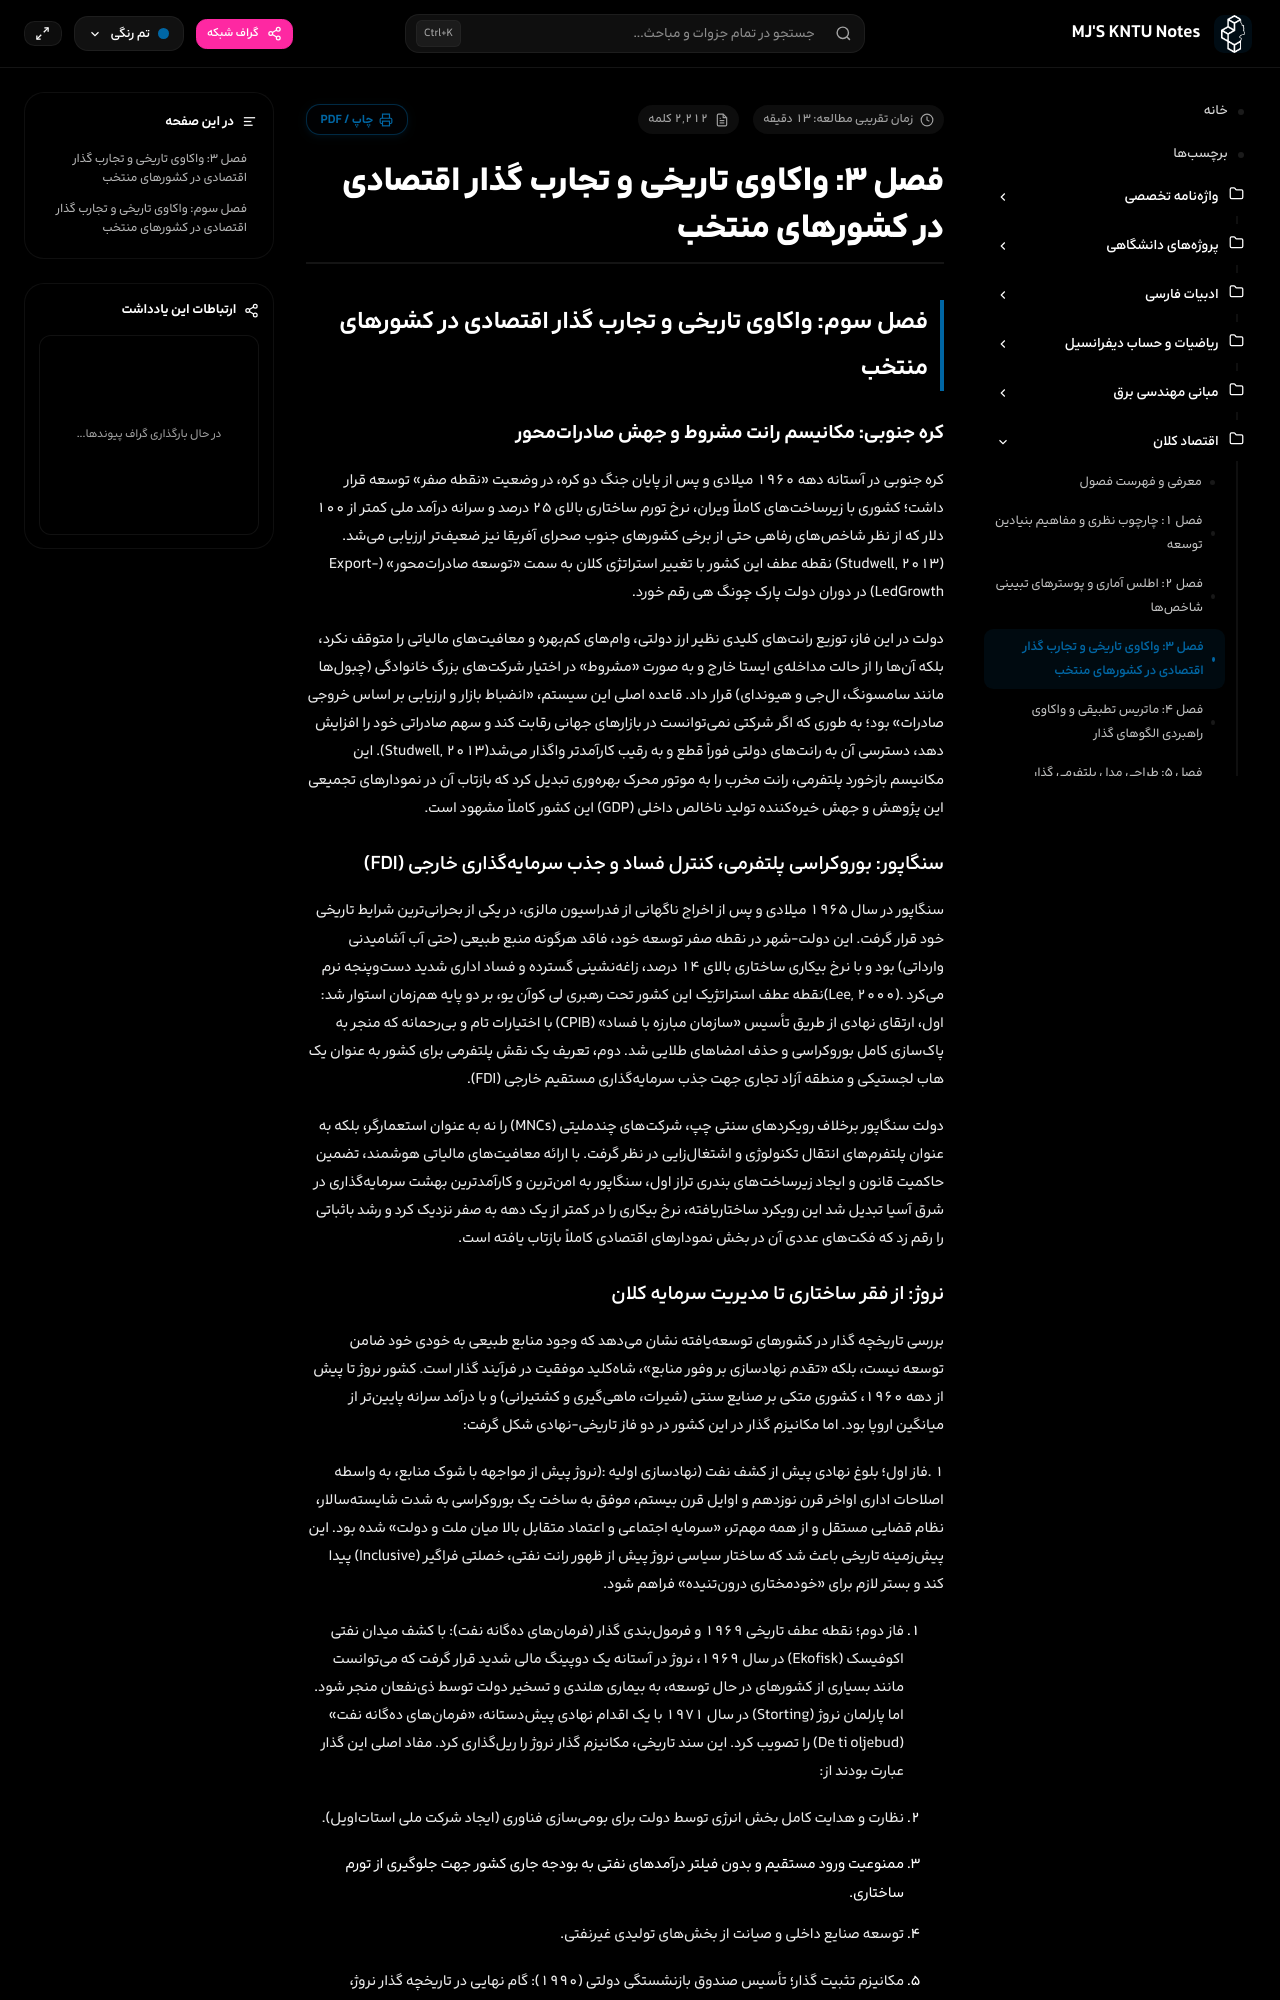

repository: mjb4khshi/KNTU · page: macroeconomics/فصل ۳ - واکاوی تاریخی و تجارب گذار/index.html · generator: mkdocs

# فصل ۳: واکاوی تاریخی و تجارب گذار اقتصادی در کشورهای منتخب

## فصل سوم: واکاوی تاریخی و تجارب گذار اقتصادی در کشورهای منتخب

### **کره جنوبی: مکانیسم رانت مشروط و جهش صادراتمحور**

کره جنوبی در آستانه دهه ۱۹۶۰ میلادی و پس از پایان جنگ دو کره، در وضعیت «نقطه صفر» توسعه قرار داشت؛ کشوری با زیرساختهای کاملاً ویران، نرخ تورم ساختاری بالای ۲۵ درصد و سرانه درآمد ملی کمتر از ۱۰۰ دلار که از نظر شاخصهای رفاهی حتی از برخی کشورهای جنوب صحرای آفریقا نیز ضعیفتر ارزیابی میشد.(Studwell, 2013) نقطه عطف این کشور با تغییر استراتژی کلان به سمت «توسعه صادراتمحور» (Export-LedGrowth) در دوران دولت پارک چونگ هی رقم خورد.

دولت در این فاز، توزیع رانتهای کلیدی نظیر ارز دولتی، وامهای کمبهره و معافیتهای مالیاتی را متوقف نکرد، بلکه آنها را از حالت مداخلهی ایستا خارج و به صورت «مشروط» در اختیار شرکتهای بزرگ خانوادگی (چبولها مانند سامسونگ، الجی و هیوندای) قرار داد. قاعده اصلی این سیستم، «انضباط بازار و ارزیابی بر اساس خروجی صادرات» بود؛ به طوری که اگر شرکتی نمیتوانست در بازارهای جهانی رقابت کند و سهم صادراتی خود را افزایش دهد، دسترسی آن به رانتهای دولتی فوراً قطع و به رقیب کارآمدتر واگذار میشد(Studwell, 2013). این مکانیسم بازخورد پلتفرمی، رانت مخرب را به موتور محرک بهرهوری تبدیل کرد که بازتاب آن در نمودارهای تجمیعی این پژوهش و جهش خیرهکننده تولید ناخالص داخلی (GDP) این کشور کاملاً مشهود است.

### سنگاپور: بوروکراسی پلتفرمی، کنترل فساد و جذب سرمایهگذاری خارجی (FDI)

سنگاپور در سال ۱۹۶۵ میلادی و پس از اخراج ناگهانی از فدراسیون مالزی، در یکی از بحرانیترین شرایط تاریخی خود قرار گرفت. این دولت-شهر در نقطه صفر توسعه خود، فاقد هرگونه منبع طبیعی (حتی آب آشامیدنی وارداتی) بود و با نرخ بیکاری ساختاری بالای ۱۴ درصد، زاغهنشینی گسترده و فساد اداری شدید دستوپنجه نرم میکرد .(Lee, 2000)نقطه عطف استراتژیک این کشور تحت رهبری لی کوآن یو، بر دو پایه همزمان استوار شد: اول، ارتقای نهادی از طریق تأسیس «سازمان مبارزه با فساد» (CPIB) با اختیارات تام و بیرحمانه که منجر به پاکسازی کامل بوروکراسی و حذف امضاهای طلایی شد. دوم، تعریف یک نقش پلتفرمی برای کشور به عنوان یک هاب لجستیکی و منطقه آزاد تجاری جهت جذب سرمایهگذاری مستقیم خارجی (FDI).

دولت سنگاپور برخلاف رویکردهای سنتی چپ، شرکتهای چندملیتی (MNCs) را نه به عنوان استعمارگر، بلکه به عنوان پلتفرمهای انتقال تکنولوژی و اشتغالزایی در نظر گرفت. با ارائه معافیتهای مالیاتی هوشمند، تضمین حاکمیت قانون و ایجاد زیرساختهای بندری تراز اول، سنگاپور به امنترین و کارآمدترین بهشت سرمایهگذاری در شرق آسیا تبدیل شد این رویکرد ساختاریافته، نرخ بیکاری را در کمتر از یک دهه به صفر نزدیک کرد و رشد باثباتی را رقم زد که فکتهای عددی آن در بخش نمودارهای اقتصادی کاملاً بازتاب یافته است.
